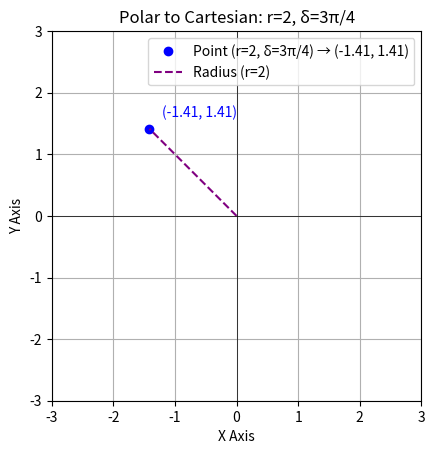

Here is the Python script that generated this plot:
import matplotlib.pyplot as plt
import numpy as np

# Polar coordinate
r = 2
delta = 3 * np.pi / 4  # Angle in radians

# Convert to Cartesian coordinates
x = r * np.cos(delta)
y = r * np.sin(delta)

# Create the 2D plot
fig, ax = plt.subplots()
ax.set_aspect('equal')  # Equal aspect ratio

# Plot the point
ax.plot(x, y, 'bo', label=f'Point (r=2, δ=3π/4) → ({x:.2f}, {y:.2f})')

# Draw a line from the origin to the point to represent radius
ax.plot([0, x], [0, y], 'purple', linestyle='--', label='Radius (r=2)')

# Add labels for the point
ax.text(x + 0.2, y + 0.2, f"({x:.2f}, {y:.2f})", color='blue', fontsize=10)

# Customize the plot
ax.axhline(0, color='black', linewidth=0.5)  # X-axis
ax.axvline(0, color='black', linewidth=0.5)  # Y-axis
ax.set_xlim(-3, 3)
ax.set_ylim(-3, 3)
ax.set_xlabel('X Axis')
ax.set_ylabel('Y Axis')
ax.set_title("Polar to Cartesian: r=2, δ=3π/4")
ax.legend()

# Show grid and the plot
plt.grid(True)
plt.show()